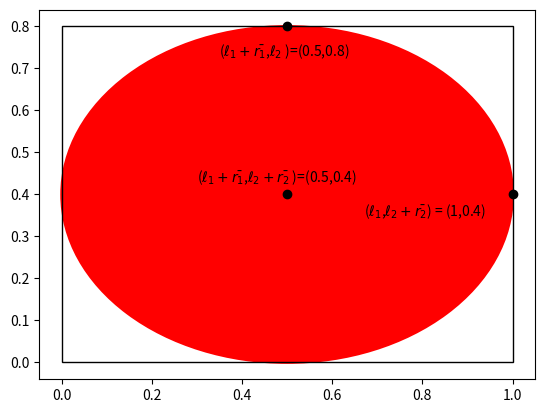

This chart was generated by the following Python code:
# -*- coding: utf-8 -*-
"""
Created on Mon Jul 26 09:44:08 2021

[redacted]
"""

import matplotlib.pyplot as plt
from matplotlib.patches import Ellipse, Rectangle

plt.figure()
plt.axes()
ax = plt.gca()

ellipse = Ellipse(xy=(0.5, 0.4), width=1, height=0.8, 
                        edgecolor='r', fc='r', lw=2)

rect = Rectangle((0, 0),  1, 0.8, linewidth=1, edgecolor='k', facecolor='None')
ax.add_patch(ellipse)
ax.add_patch(rect)
ax.plot(0.5,0.4, 'ko')
plt.text(0.3,0.43,r'($\ell_1 +\bar{r_1}$,$\ell_2 + \bar{r_2}$ )=(0.5,0.4)')  
ax.plot(1,0.4,'ko')
plt.text(0.67, 0.35, r'($\ell_1$,$\ell_2 + \bar{r_2}$) = (1,0.4)')
ax.plot(0.5, 0.8, 'ko')
plt.text(0.35, 0.73, r'($\ell_1 +\bar{r_1}$,$\ell_2$ )=(0.5,0.8)')
